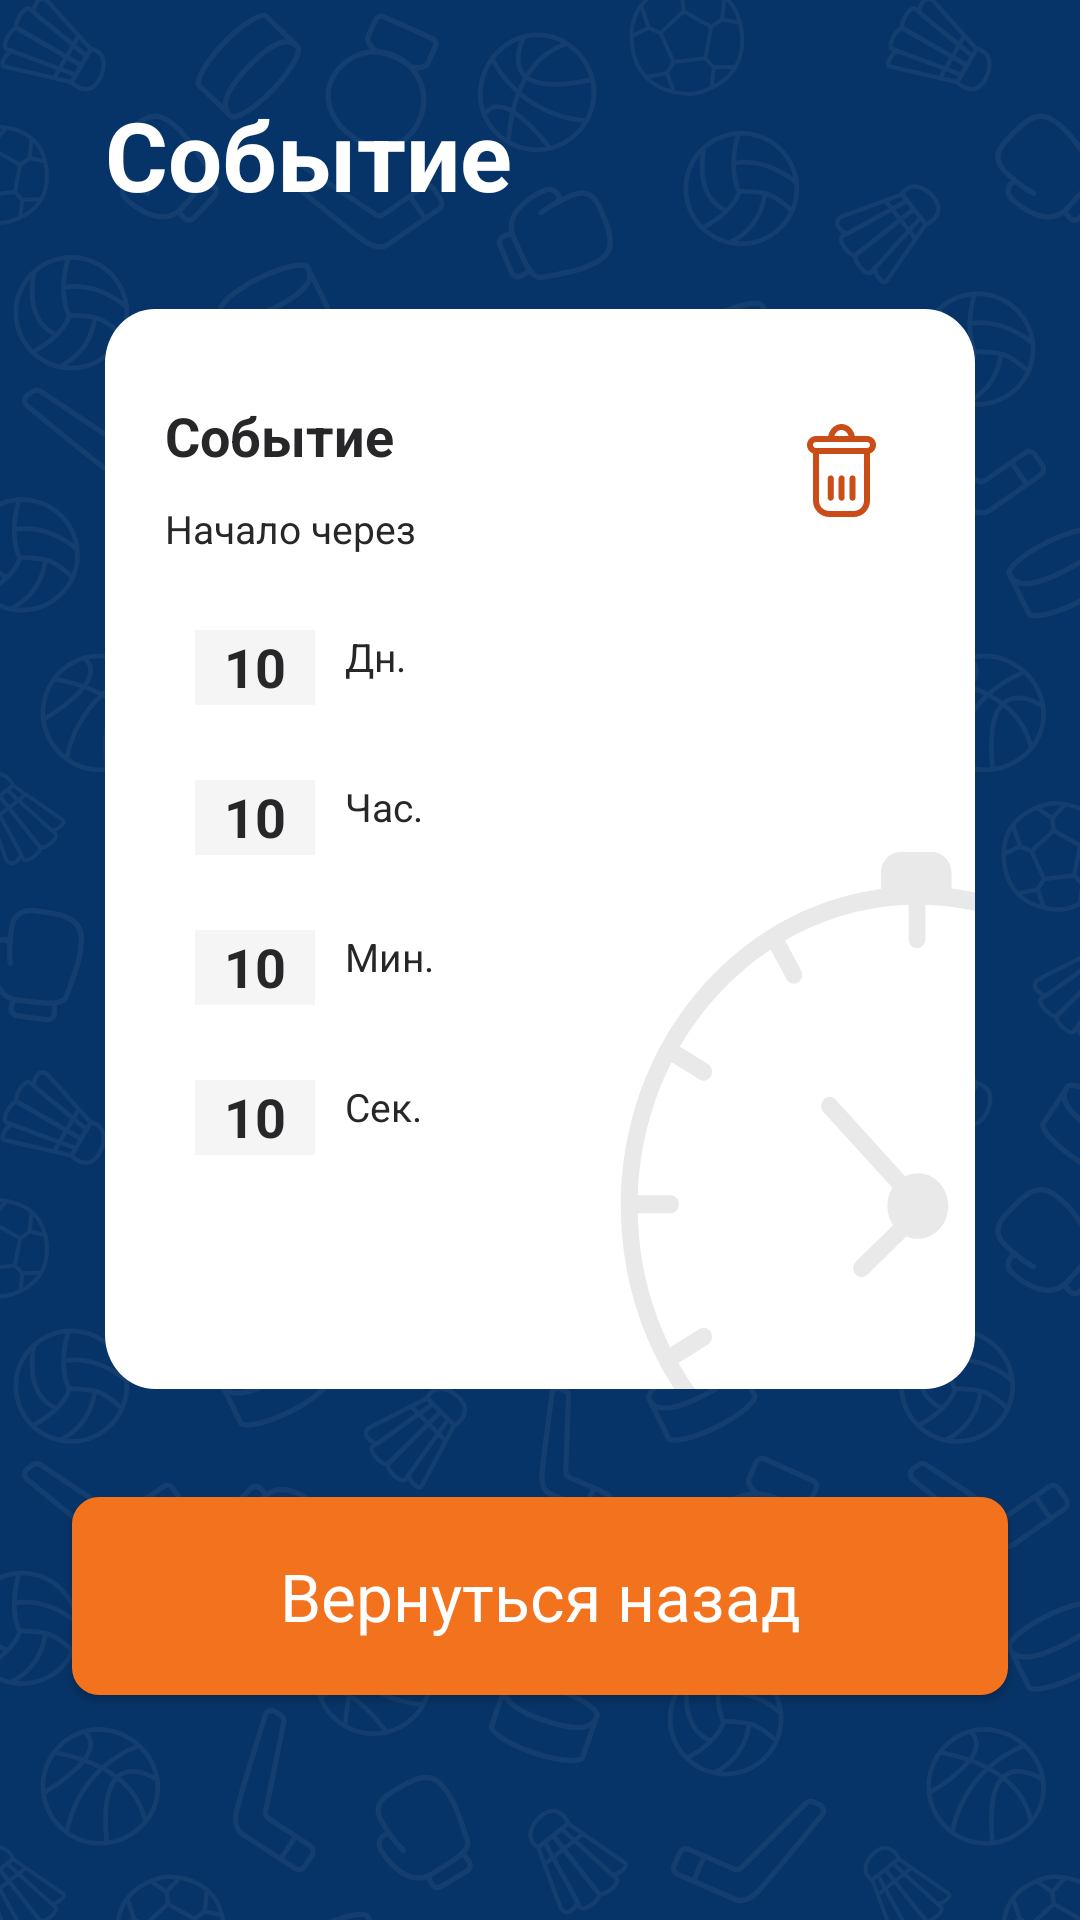

Android layout source for this screen:
<!-- AndroidManifest.xml: application theme AppTheme -->
<!-- res/layout/activity_edit.xml -->
<?xml version="1.0" encoding="utf-8"?>
<layout xmlns:android="http://schemas.android.com/apk/res/android"
    xmlns:tools="http://schemas.android.com/tools"
    xmlns:app="http://schemas.android.com/apk/res-auto"
    tools:context=".ui.edit.EditActivity">
    <RelativeLayout
        android:layout_width="match_parent"
        android:layout_height="match_parent">
    <TextView
        style="@style/Head6TextStyle"
        android:text="@string/event"
        android:id="@+id/eventText"
        android:layout_marginStart="35dp"
        android:layout_marginEnd="20dp"
        android:layout_marginTop="30dp"
        android:layout_width="wrap_content"
        android:layout_height="wrap_content"/>

        <RelativeLayout
            android:id="@+id/container"
            android:layout_width="match_parent"
            android:layout_height="wrap_content"
            android:background="@drawable/ic_clock"
            android:layout_marginStart="35dp"
            android:layout_marginEnd="35dp"
            android:layout_marginTop="30dp"
            android:layout_below="@id/eventText">
            <TextView
                style="@style/TitleBlackTextStyle"
                android:text="@string/event"
                android:id="@+id/title"
                android:layout_marginStart="20dp"
                android:layout_marginEnd="20dp"
                android:layout_marginTop="30dp"
                android:layout_width="wrap_content"
                android:layout_height="wrap_content"/>
            <TextView
                android:layout_below="@id/title"
                style="@style/BodyBlackTextStyle"
                android:text="@string/count_down"
                android:id="@+id/countdown"
                android:layout_marginStart="20dp"
                android:layout_marginEnd="20dp"
                android:layout_marginTop="10dp"
                android:layout_width="wrap_content"
                android:layout_height="wrap_content"/>

            <com.google.android.material.button.MaterialButton
                app:iconTint="@color/colorCancel"
                style="@style/Widget.App.Button.OutlinedButton.IconOnly"
                app:icon="@drawable/ic_delete_icon"
                android:id="@+id/delete"
                android:layout_marginEnd="20dp"
                android:layout_marginTop="30dp"
                android:layout_alignParentEnd="true"
                android:layout_width="wrap_content"
                android:layout_height="wrap_content"
                />

            <TextView
                android:text="10"
                android:background="@color/colorGrayInput"
                android:layout_marginStart="30dp"
                android:layout_marginTop="25dp"
                android:layout_below="@id/countdown"
                android:id="@+id/day"
                style="@style/TitleBlackTextStyle"
                android:textAlignment="center"
                android:minWidth="40dp"
                android:minHeight="25dp"
                android:layout_width="wrap_content"
                android:layout_height="wrap_content"/>

            <TextView
                android:layout_marginStart="10dp"
                android:layout_marginTop="25dp"
                style="@style/BodyBlackTextStyle"
                android:text="@string/day"
                android:id="@+id/dayText"
                android:layout_below="@id/countdown"
                android:layout_toEndOf="@id/day"
                android:layout_width="wrap_content"
                android:layout_height="wrap_content"/>
            <TextView
                android:text="10"
                android:background="@color/colorGrayInput"
                android:layout_marginStart="30dp"
                android:layout_marginTop="25dp"
                android:layout_below="@id/day"
                android:id="@+id/hours"
                style="@style/TitleBlackTextStyle"
                android:minWidth="40dp"
                android:minHeight="25dp"
                android:textAlignment="center"
                android:layout_width="wrap_content"
                android:layout_height="wrap_content"/>

            <TextView
                android:layout_marginStart="10dp"
                android:layout_marginTop="25dp"
                style="@style/BodyBlackTextStyle"
                android:text="@string/hours"
                android:id="@+id/hoursText"
                android:layout_below="@id/day"
                android:layout_toEndOf="@id/hours"
                android:layout_width="wrap_content"
                android:layout_height="wrap_content"/>

            <TextView
                android:text="10"
                android:background="@color/colorGrayInput"
                android:layout_marginStart="30dp"
                android:layout_marginTop="25dp"
                android:layout_below="@id/hours"
                android:id="@+id/minutes"
                style="@style/TitleBlackTextStyle"
                android:minWidth="40dp"
                android:minHeight="25dp"
                android:textAlignment="center"
                android:layout_width="wrap_content"
                android:layout_height="wrap_content"/>

            <TextView
                android:layout_marginStart="10dp"
                android:layout_marginTop="25dp"
                style="@style/BodyBlackTextStyle"
                android:text="@string/mins"
                android:id="@+id/minutesText"
                android:layout_below="@id/hours"
                android:layout_toEndOf="@id/hours"
                android:layout_width="wrap_content"
                android:layout_height="wrap_content"/>

            <TextView
                android:text="10"
                android:background="@color/colorGrayInput"
                android:layout_marginStart="30dp"
                android:layout_marginTop="25dp"
                android:layout_below="@id/minutes"
                android:id="@+id/secs"
                style="@style/TitleBlackTextStyle"
                android:minWidth="40dp"
                android:minHeight="25dp"
                android:textAlignment="center"
                android:layout_width="wrap_content"
                android:layout_height="wrap_content"/>

            <TextView
                android:layout_marginStart="10dp"
                android:layout_marginTop="25dp"
                style="@style/BodyBlackTextStyle"
                android:text="@string/secs"
                android:id="@+id/secsText"
                android:layout_below="@id/minutes"
                android:layout_toEndOf="@id/minutes"
                android:layout_width="wrap_content"
                android:layout_height="wrap_content"/>
        </RelativeLayout>

        <com.google.android.material.button.MaterialButton
            android:text="@string/save_and_back"
            style="@style/ButtonStyle"
            android:id="@+id/save"
            android:layout_marginTop="30dp"
            android:layout_below="@id/container"
            android:layout_centerHorizontal="true"
            android:layout_width="312dp"
            android:layout_height="78dp"/>

    </RelativeLayout>
</layout>
<!-- resources referenced by this layout -->
<resources>
  <color name="colorCancel">#CA4C16</color>
  <color name="colorGrayInput">#F5F5F5</color>
  <string name="count_down">Начало через</string>
  <string name="day">Дн.</string>
  <string name="event">Событие</string>
  <string name="hours">Час.</string>
  <string name="mins">Мин.</string>
  <string name="save_and_back">Вернуться назад</string>
  <string name="secs">Сек.</string>
  <style name="BodyBlackTextStyle">
          
          <item name="android:textColor">@color/colorDark</item>
          <item name="android:textStyle">normal</item>
          <item name="android:textSize">13sp</item>
          <item name="android:letterSpacing">0</item>
      </style>
  <style name="ButtonStyle" parent="Widget.MaterialComponents.Button">
          
          <item name="android:textColor">@color/colorWhite</item>
          <item name="backgroundTint">@color/colorAccent</item>
          <item name="android:textAppearance">@style/TitleTextStyle</item>
          <item name="cornerRadius">9dp</item>
      </style>
  <style name="Head6TextStyle">
          
          <item name="android:textColor">@color/colorWhite</item>
          <item name="android:textStyle">bold</item>
          <item name="android:textSize">32sp</item>
          <item name="android:letterSpacing">0</item>
      </style>
  <style name="TitleBlackTextStyle">
          
          <item name="android:textColor">@color/colorDark</item>
          <item name="android:textStyle">bold</item>
          <item name="android:textSize">18sp</item>
          <item name="android:letterSpacing">0</item>
      </style>
  <style name="AppTheme" parent="Theme.MaterialComponents.NoActionBar">
          
          <item name="colorPrimary">@color/colorPrimary</item>
          <item name="colorPrimaryDark">@color/colorPrimaryDark</item>
          <item name="colorAccent">@color/colorAccent</item>
          <item name="fontFamily">@font/gilroy_regular</item>
          <item name="materialAlertDialogTheme">@style/MaterialAlertDialog</item>
          <item name="android:windowBackground">@drawable/ic_pattern</item>
      </style>
  <color name="colorDark">#272629</color>
  <color name="colorWhite">#fff</color>
  <color name="colorAccent">#F3721D</color>
  <style name="TitleTextStyle">
      
      <item name="android:textColor">@color/colorWhite</item>
      <item name="android:textStyle">normal</item>
      <item name="android:textSize">22sp</item>
      <item name="android:letterSpacing">0</item>
      </style>
  <color name="colorPrimary">#0E57A4</color>
  <color name="colorPrimaryDark">#073468</color>
  <style name="MyTitle_MaterialAlertDialog.MaterialComponents.Title.Text" parent="@style/MaterialAlertDialog.MaterialComponents.Title.Text">
          <item name="android:textAppearance">@style/TitleBlackTextStyle</item>
      </style>
  <style name="BodyTextAppearance.MaterialComponents.Body2" parent="@style/TextAppearance.MaterialComponents.Body2">
          <item name="android:textAppearance">@style/TitleBlackTextStyle</item>
          <item name="android:textColor">@color/colorDark</item>
          <item name="android:textStyle">bold</item>
          <item name="android:textSize">18sp</item>
          <item name="android:letterSpacing">0</item>
      </style>
  <style name="PositiveButtonStyle" parent="@style/Widget.MaterialComponents.Button.TextButton.Dialog">
          <item name="android:textColor">@color/colorCancel</item>
      </style>
  <style name="NegativeButtonStyle" parent="@style/Widget.MaterialComponents.Button.TextButton.Dialog">
          <item name="android:textColor">@color/colorDark</item>
      </style>
</resources>
